The GitHub repository ayush-sawant-ai/Brain-Tumor-Detection contains a labelled image folder "processed" with 4 categories: glioma, meningioma, no tumor, pituitary tumor. Examples follow, each with its label.

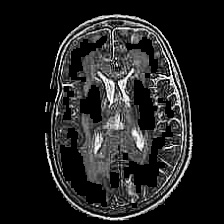
Label: no tumor

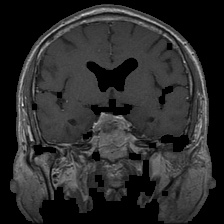
Label: pituitary tumor

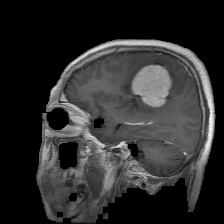
Label: meningioma

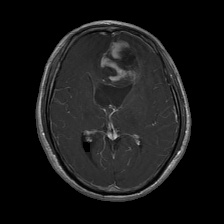
Label: glioma

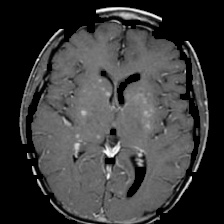
Label: no tumor

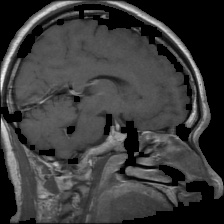
Label: pituitary tumor
